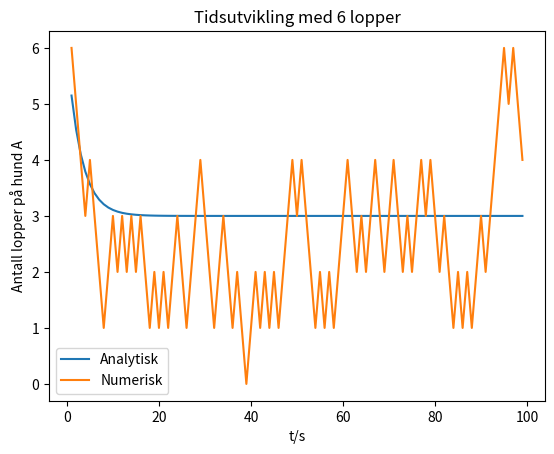
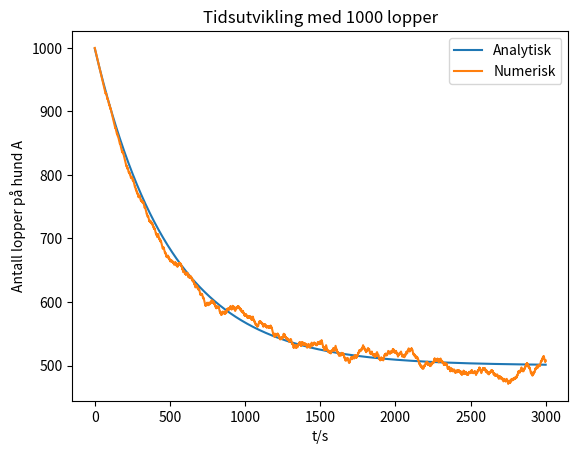
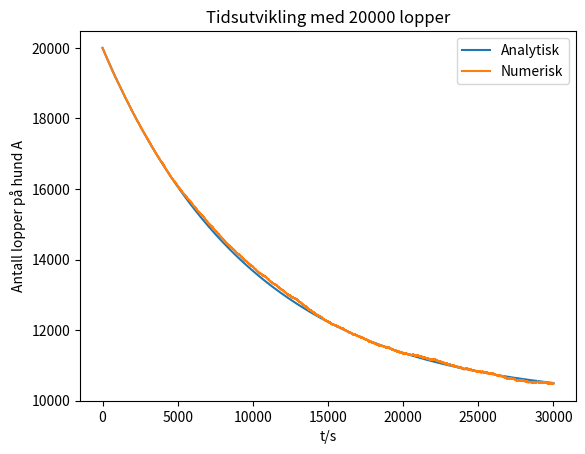

Python code for these plots, in order:
import matplotlib.pyplot as plt
import numpy as np

def simulate_fleas(N, NT):
    """Simulerer tidsutvikling av loppene på hund A, og plotter utviklingen"""
    NT_list = np.arange(1, NT)  # En liste med alle tidssteg
    NA = np.zeros(NT)  # Lopper på hund A
    NB = np.zeros(NT)  # Lopper på hund B
    loppested = np.full(N, 1)  # Alle loppene plasseres på hund A

    NA[0] = N

    # Genererer en liste med hvilke loppe som hopper ved gitt tidssteg
    hopper = np.random.randint(0, high=N, size=NT)

    # Itererer over alle tidssteg
    for i in NT_list:
        if loppested[hopper[i]] == 1:
            loppested[hopper[i]] = 0  # Flytt loppe til hund B
            NB[i] = NB[i - 1] + 1  # Inkrementer NB
            NA[i] = NA[i - 1] - 1  # Dekrementer NA
        else:
            loppested[hopper[i]] = 1  # Flytt loppe til hund A
            NA[i] = NA[i - 1] + 1  # Inkrementer NA
            NB[i] = NB[i - 1] - 1  # Dekrementer NB

    # Plot utviklingen
    plt.figure()
    plt.title(f'Tidsutvikling med {N} lopper')
    plt.plot(NT_list, analytical(NT_list, N), label='Analytisk')  # Plotter analytisk løsning
    plt.plot(NT_list, NA[:NT-1], label='Numerisk')  # Plotter lopper på hund A over tid
    plt.xlabel("t/s")
    plt.ylabel("Antall lopper på hund A")
    plt.legend()
    plt.savefig(f"{N}_lopper.pdf")

    
def analytical(t, N):
    """Analytisk løsning av problemet"""
    return N / 2 * (1 + np.exp(-2 * t / N))


def main():
    NT = [100, 3000, 30000]  # Totalt antall tidssteg
    N = [6, 1000, 20000]  # Antall lopper
    [simulate_fleas(n, nt) for n, nt in zip(N, NT)]
    # plt.show()


if __name__ == '__main__':
    main()

